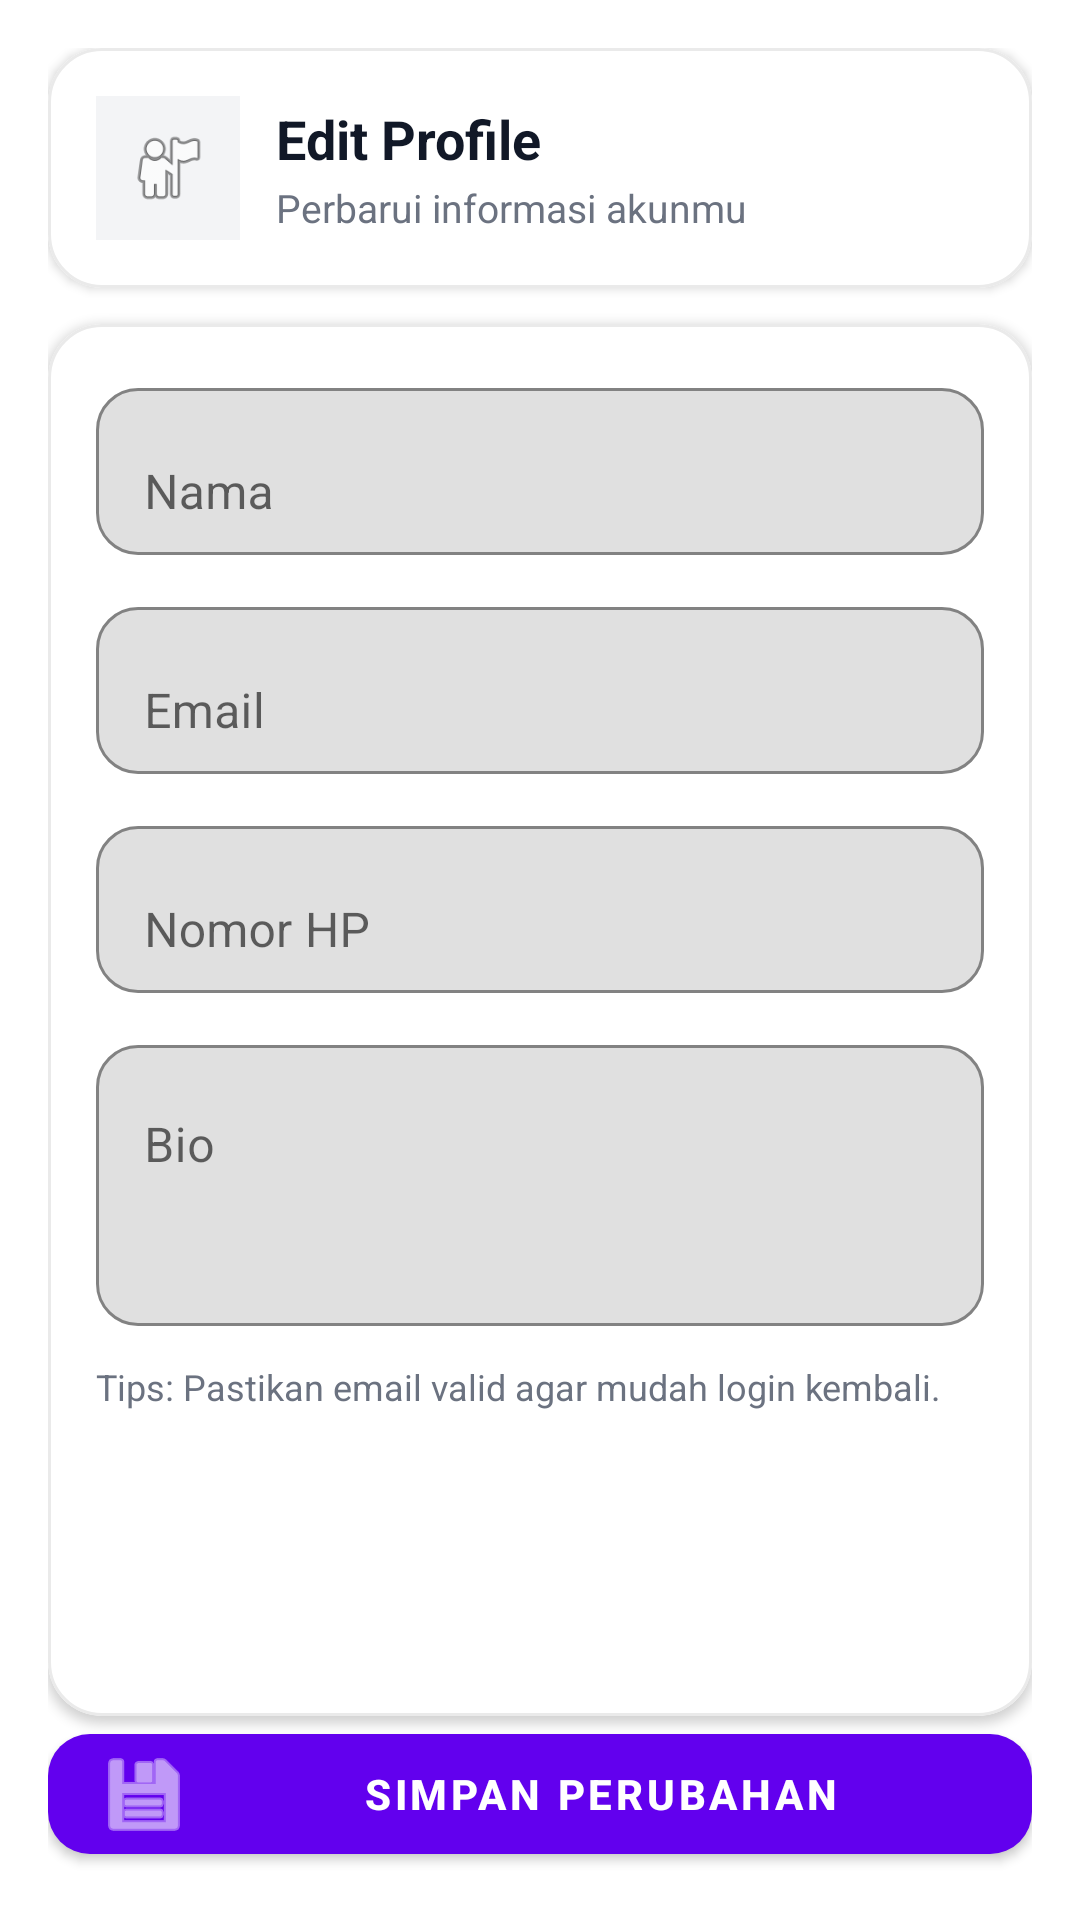

Android layout source for this screen:
<!-- AndroidManifest.xml: application theme Theme.CodeStream -->
<!-- res/layout/activity_edit_profile.xml -->
<?xml version="1.0" encoding="utf-8"?>
<androidx.constraintlayout.widget.ConstraintLayout
    xmlns:android="http://schemas.android.com/apk/res/android"
    xmlns:app="http://schemas.android.com/apk/res-auto"
    android:layout_width="match_parent"
    android:layout_height="match_parent"
    android:padding="16dp"
    android:background="@android:color/white">

    
    <com.google.android.material.card.MaterialCardView
        android:id="@+id/cardHeader"
        android:layout_width="0dp"
        android:layout_height="wrap_content"
        app:cardCornerRadius="18dp"
        app:cardElevation="2dp"
        app:strokeWidth="1dp"
        app:strokeColor="#EAEAEA"
        app:layout_constraintTop_toTopOf="parent"
        app:layout_constraintStart_toStartOf="parent"
        app:layout_constraintEnd_toEndOf="parent">

        <LinearLayout
            android:layout_width="match_parent"
            android:layout_height="wrap_content"
            android:orientation="horizontal"
            android:gravity="center_vertical"
            android:padding="16dp">

            
            <ImageView
                android:layout_width="48dp"
                android:layout_height="48dp"
                android:src="@android:drawable/ic_menu_myplaces"
                android:contentDescription="Profile"
                android:padding="10dp"
                android:background="#F3F4F6"/>

            <LinearLayout
                android:layout_width="0dp"
                android:layout_height="wrap_content"
                android:layout_marginStart="12dp"
                android:layout_weight="1"
                android:orientation="vertical">

                <TextView
                    android:id="@+id/tvHeaderTitle"
                    android:layout_width="wrap_content"
                    android:layout_height="wrap_content"
                    android:text="Edit Profile"
                    android:textSize="18sp"
                    android:textStyle="bold"
                    android:textColor="#111827"/>

                <TextView
                    android:id="@+id/tvHeaderDesc"
                    android:layout_width="wrap_content"
                    android:layout_height="wrap_content"
                    android:text="Perbarui informasi akunmu"
                    android:textSize="13sp"
                    android:textColor="#6B7280"
                    android:layout_marginTop="2dp"/>
            </LinearLayout>
        </LinearLayout>

    </com.google.android.material.card.MaterialCardView>

    
    <com.google.android.material.card.MaterialCardView
        android:id="@+id/cardForm"
        android:layout_width="0dp"
        android:layout_height="0dp"
        android:layout_marginTop="12dp"
        app:cardCornerRadius="18dp"
        app:cardElevation="2dp"
        app:strokeWidth="1dp"
        app:strokeColor="#EAEAEA"
        app:layout_constraintTop_toBottomOf="@id/cardHeader"
        app:layout_constraintBottom_toTopOf="@id/btnSave"
        app:layout_constraintStart_toStartOf="parent"
        app:layout_constraintEnd_toEndOf="parent">

        <ScrollView
            android:layout_width="match_parent"
            android:layout_height="match_parent"
            android:fillViewport="true">

            <LinearLayout
                android:layout_width="match_parent"
                android:layout_height="wrap_content"
                android:orientation="vertical"
                android:padding="16dp">

                
                <com.google.android.material.textfield.TextInputLayout
                    android:layout_width="match_parent"
                    android:layout_height="wrap_content"
                    android:hint="Nama"
                    app:boxBackgroundMode="outline"
                    app:boxCornerRadiusTopStart="14dp"
                    app:boxCornerRadiusTopEnd="14dp"
                    app:boxCornerRadiusBottomStart="14dp"
                    app:boxCornerRadiusBottomEnd="14dp">

                    <com.google.android.material.textfield.TextInputEditText
                        android:id="@+id/etName"
                        android:layout_width="match_parent"
                        android:layout_height="wrap_content"
                        android:inputType="textPersonName"/>
                </com.google.android.material.textfield.TextInputLayout>

                
                <com.google.android.material.textfield.TextInputLayout
                    android:layout_width="match_parent"
                    android:layout_height="wrap_content"
                    android:layout_marginTop="12dp"
                    android:hint="Email"
                    app:boxBackgroundMode="outline"
                    app:boxCornerRadiusTopStart="14dp"
                    app:boxCornerRadiusTopEnd="14dp"
                    app:boxCornerRadiusBottomStart="14dp"
                    app:boxCornerRadiusBottomEnd="14dp">

                    <com.google.android.material.textfield.TextInputEditText
                        android:id="@+id/etEmail"
                        android:layout_width="match_parent"
                        android:layout_height="wrap_content"
                        android:inputType="textEmailAddress"/>
                </com.google.android.material.textfield.TextInputLayout>

                
                <com.google.android.material.textfield.TextInputLayout
                    android:layout_width="match_parent"
                    android:layout_height="wrap_content"
                    android:layout_marginTop="12dp"
                    android:hint="Nomor HP"
                    app:boxBackgroundMode="outline"
                    app:boxCornerRadiusTopStart="14dp"
                    app:boxCornerRadiusTopEnd="14dp"
                    app:boxCornerRadiusBottomStart="14dp"
                    app:boxCornerRadiusBottomEnd="14dp">

                    <com.google.android.material.textfield.TextInputEditText
                        android:id="@+id/etPhone"
                        android:layout_width="match_parent"
                        android:layout_height="wrap_content"
                        android:inputType="phone"/>
                </com.google.android.material.textfield.TextInputLayout>

                
                <com.google.android.material.textfield.TextInputLayout
                    android:layout_width="match_parent"
                    android:layout_height="wrap_content"
                    android:layout_marginTop="12dp"
                    android:hint="Bio"
                    app:boxBackgroundMode="outline"
                    app:boxCornerRadiusTopStart="14dp"
                    app:boxCornerRadiusTopEnd="14dp"
                    app:boxCornerRadiusBottomStart="14dp"
                    app:boxCornerRadiusBottomEnd="14dp">

                    <com.google.android.material.textfield.TextInputEditText
                        android:id="@+id/etBio"
                        android:layout_width="match_parent"
                        android:layout_height="wrap_content"
                        android:minLines="3"
                        android:maxLines="5"
                        android:gravity="top"
                        android:inputType="textMultiLine"/>
                </com.google.android.material.textfield.TextInputLayout>

                <TextView
                    android:layout_width="match_parent"
                    android:layout_height="wrap_content"
                    android:layout_marginTop="12dp"
                    android:text="Tips: Pastikan email valid agar mudah login kembali."
                    android:textSize="12sp"
                    android:textColor="#6B7280"/>

            </LinearLayout>
        </ScrollView>

    </com.google.android.material.card.MaterialCardView>

    
    <com.google.android.material.button.MaterialButton
        android:id="@+id/btnSave"
        android:layout_width="0dp"
        android:layout_height="wrap_content"
        android:text="SIMPAN PERUBAHAN"
        android:textStyle="bold"
        android:layout_marginTop="12dp"
        app:cornerRadius="14dp"
        app:icon="@android:drawable/ic_menu_save"
        app:iconPadding="8dp"
        app:layout_constraintBottom_toBottomOf="parent"
        app:layout_constraintStart_toStartOf="parent"
        app:layout_constraintEnd_toEndOf="parent"/>

</androidx.constraintlayout.widget.ConstraintLayout>
<!-- resources referenced by this layout -->
<resources>
  <style name="Theme.CodeStream" parent="Theme.MaterialComponents.DayNight.NoActionBar">
          <item name="colorPrimary">@color/purple_500</item>
          <item name="colorPrimaryVariant">@color/purple_700</item>
          <item name="colorOnPrimary">@color/white</item>
          <item name="colorSecondary">@color/teal_200</item>
          <item name="colorSecondaryVariant">@color/teal_700</item>
          <item name="colorOnSecondary">@color/black</item>
          <item name="android:statusBarColor" tools:targetApi="l">@color/purple_700</item>
      </style>
  <!-- not gathered from this repository: default colours our renderer supplied (Android Studio template values) -->
  <color name="purple_500">#FF6200EE</color>
  <color name="purple_700">#FF3700B3</color>
  <color name="teal_200">#FF03DAC5</color>
  <color name="teal_700">#FF018786</color>
  <color name="black">#FF000000</color>
  <color name="white">#FFFFFFFF</color>
</resources>
